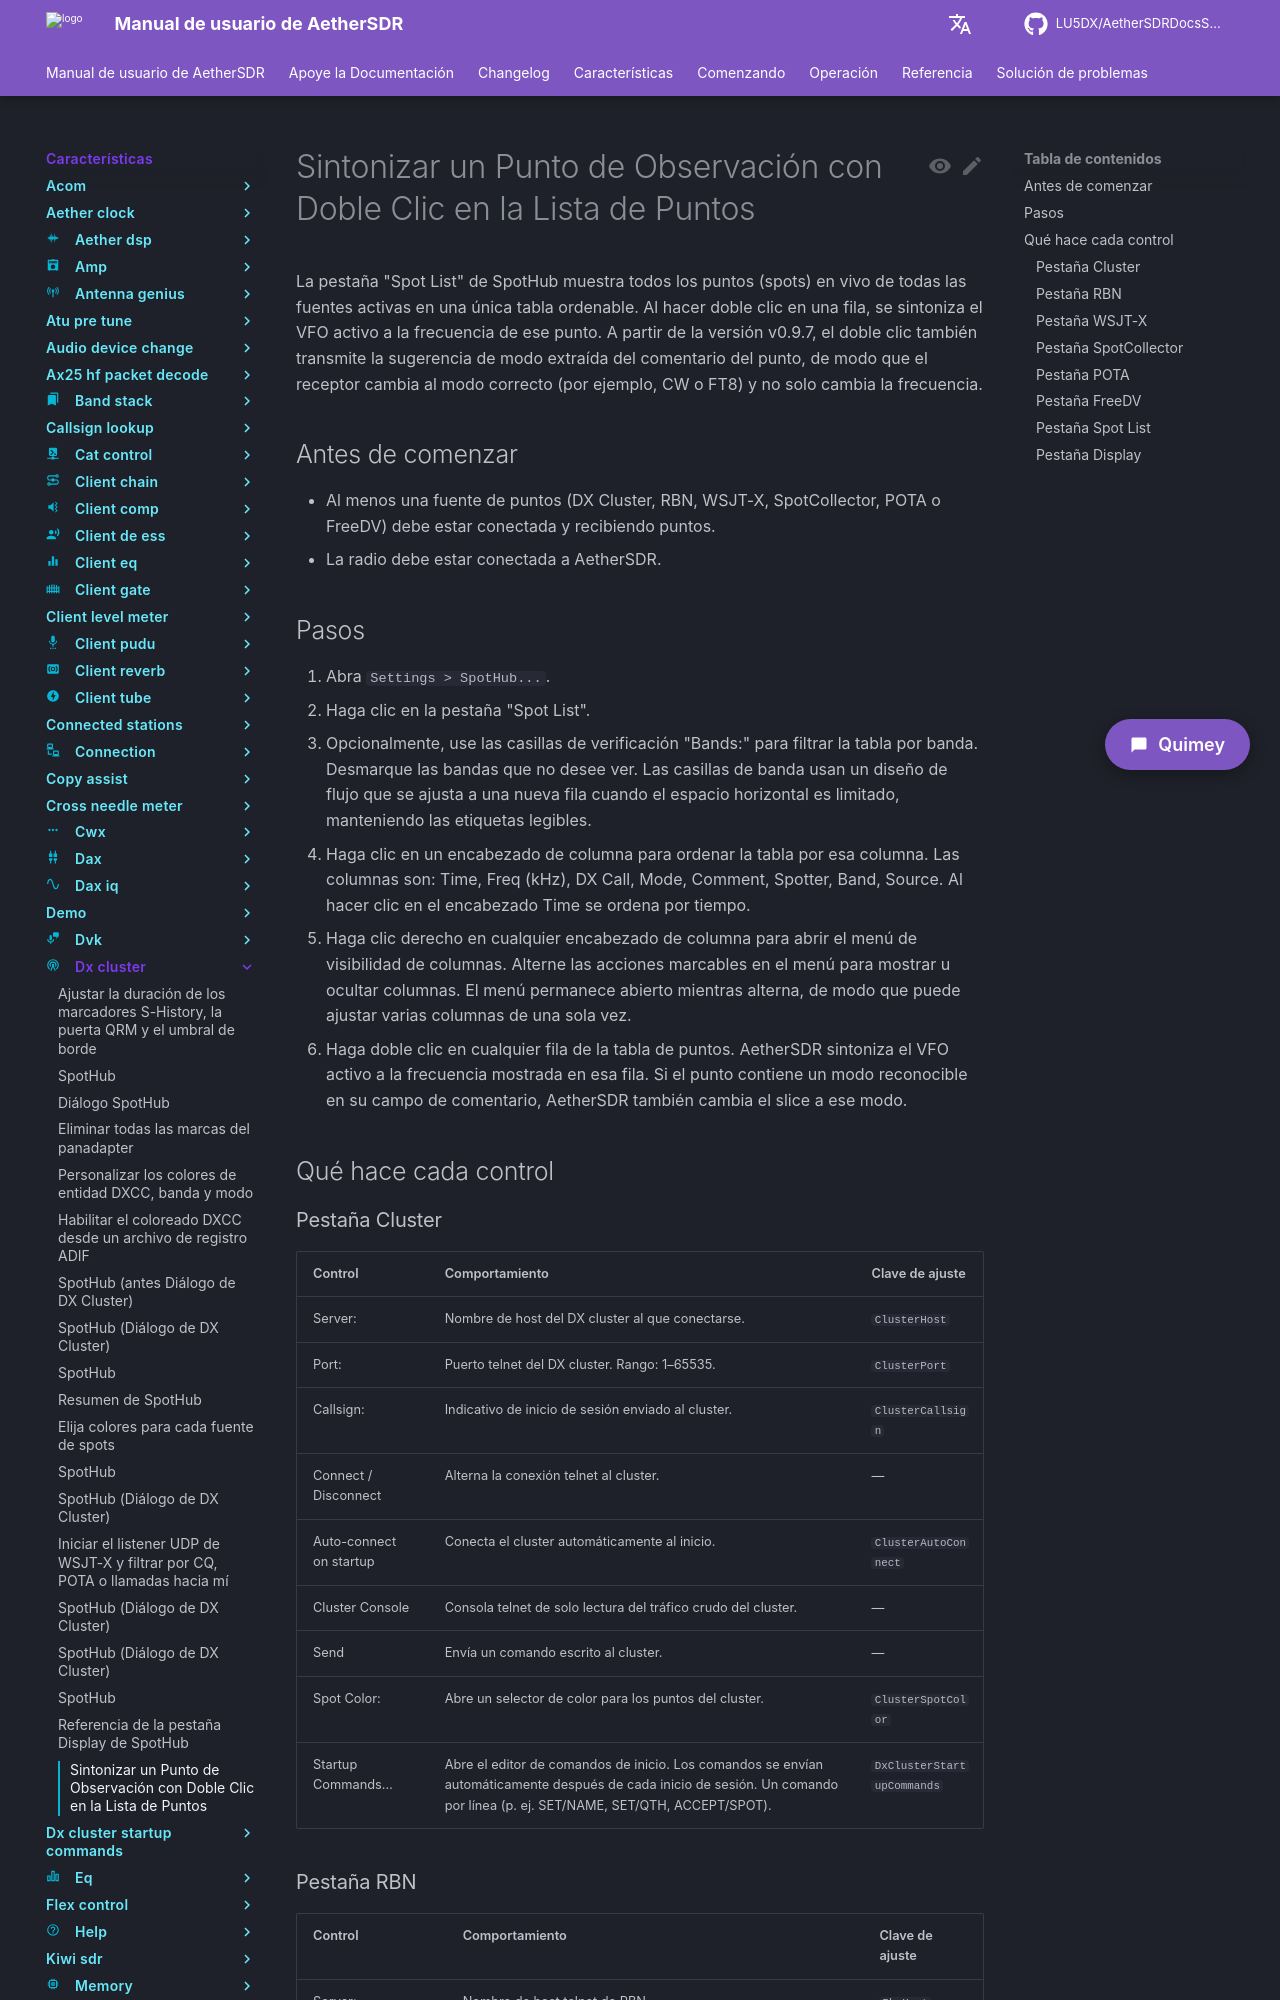

repository: LU5DX/AetherSDRDocsSpanish · page: 26.8.4/features/dx-cluster/tune-to-a-spot-by-double-clicking-the-spot-list/index.html · generator: mkdocs

# Sintonizar un Punto de Observación con Doble Clic en la Lista de Puntos

La pestaña "Spot List" de SpotHub muestra todos los puntos (spots) en vivo de todas las fuentes activas en una única tabla ordenable. Al hacer doble clic en una fila, se sintoniza el VFO activo a la frecuencia de ese punto. A partir de la versión v0.9.7, el doble clic también transmite la sugerencia de modo extraída del comentario del punto, de modo que el receptor cambia al modo correcto (por ejemplo, CW o FT8) y no solo cambia la frecuencia.

## Antes de comenzar

- Al menos una fuente de puntos (DX Cluster, RBN, WSJT-X, SpotCollector, POTA o FreeDV) debe estar conectada y recibiendo puntos.
- La radio debe estar conectada a AetherSDR.

## Pasos

1. Abra `Settings > SpotHub...`.
2. Haga clic en la pestaña "Spot List".
3. Opcionalmente, use las casillas de verificación "Bands:" para filtrar la tabla por banda. Desmarque las bandas que no desee ver. Las casillas de banda usan un diseño de flujo que se ajusta a una nueva fila cuando el espacio horizontal es limitado, manteniendo las etiquetas legibles.
4. Haga clic en un encabezado de columna para ordenar la tabla por esa columna. Las columnas son: Time, Freq (kHz), DX Call, Mode, Comment, Spotter, Band, Source. Al hacer clic en el encabezado Time se ordena por tiempo.
5. Haga clic derecho en cualquier encabezado de columna para abrir el menú de visibilidad de columnas. Alterne las acciones marcables en el menú para mostrar u ocultar columnas. El menú permanece abierto mientras alterna, de modo que puede ajustar varias columnas de una sola vez.
6. Haga doble clic en cualquier fila de la tabla de puntos. AetherSDR sintoniza el VFO activo a la frecuencia mostrada en esa fila. Si el punto contiene un modo reconocible en su campo de comentario, AetherSDR también cambia el slice a ese modo.

## Qué hace cada control

### Pestaña Cluster

| Control                    | Comportamiento                                                                                                                                              | Clave de ajuste         |
|----------------------------|--------------------------------------------------------------------------------------------------------------------------------------------------------------|-------------------------|
| Server:                    | Nombre de host del DX cluster al que conectarse.                                                                                                             | `ClusterHost`           |
| Port:                      | Puerto telnet del DX cluster. Rango: 1–65535.                                                                                                                 | `ClusterPort`           |
| Callsign:                  | Indicativo de inicio de sesión enviado al cluster.                                                                                                           | `ClusterCallsign`       |
| Connect / Disconnect       | Alterna la conexión telnet al cluster.                                                                                                                       | —                       |
| Auto-connect on startup    | Conecta el cluster automáticamente al inicio.                                                                                                                | `ClusterAutoConnect`    |
| Cluster Console            | Consola telnet de solo lectura del tráfico crudo del cluster.                                                                                                | —                       |
| Send                       | Envía un comando escrito al cluster.                                                                                                                         | —                       |
| Spot Color:                | Abre un selector de color para los puntos del cluster.                                                                                                       | `ClusterSpotColor`      |
| Startup Commands…          | Abre el editor de comandos de inicio. Los comandos se envían automáticamente después de cada inicio de sesión. Un comando por línea (p. ej. SET/NAME, SET/QTH, ACCEPT/SPOT). | `DxClusterStartupCommands` |

### Pestaña RBN

| Control                       | Comportamiento                                                                                                       | Clave de ajuste           |
|-------------------------------|-----------------------------------------------------------------------------------------------------------------------|---------------------------|
| Server:                       | Nombre de host telnet de RBN.                                                                                         | `RbnHost`                 |
| Port:                         | Puerto telnet de RBN. Rango: 1–65535.                                                                                 | `RbnPort`                 |
| Callsign:                     | Indicativo de inicio de sesión para RBN.                                                                              | `RbnCallsign`             |
| Rate Limit:                   | Limita los puntos RBN por segundo.                                                                                    | `RbnRateLimit`            |
| Connect / Disconnect (RBN)    | Alterna la conexión RBN.                                                                                              | —                         |
| Auto-connect on startup (RBN) | Inicia RBN automáticamente.                                                                                           | `RbnAutoConnect`          |
| RBN Console                   | Consola de solo lectura del tráfico RBN.                                                                              | —                         |
| Send (RBN)                    | Envía un comando a RBN.                                                                                               | —                         |
| Spot Color: (RBN)             | Selector de color para puntos RBN.                                                                                    | `RbnSpotColor`            |
| Startup Commands…             | Abre el editor de comandos de inicio para RBN. Los comandos se envían automáticamente después de cada inicio de sesión. Un comando por línea. | `RbnStartupCommands`      |
